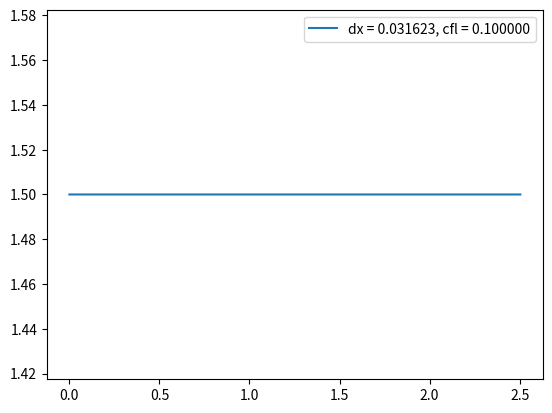

The script that saved this image:
import numpy as np
import matplotlib.pyplot as plt
from scipy import optimize as opt
import itertools

# Press Maj+F10 to execute it or replace it with your code.
# Press Double Shift to search everywhere for classes, files, tool windows, actions, and settings.


def integrale_volume_div(center_value, face_value, cl=1, dS=1., schema='center'):
    """
    Calcule le delta de convection aux bords des cellules
    :param dS:
    :param schema:
    :param center_value: les valeurs présentes aux centres des cellules
    :param face_value: les valeurs présentes aux faces des cellules
    :param cl: si cl = 1, on prend des gradients nuls aux bords du domaine
    :return: le delta au centre
    """
    if len(center_value.shape) != 1 or len(face_value.shape) != 1:
        raise NotImplementedError
    if center_value.shape[0] != face_value.shape[0] - 1:
        print('Le tableau des valeurs aux faces ne correspond pas au tableau des valeurs au centre')
        print(center_value.shape, face_value.shape)
        raise NotImplementedError
    if schema is 'upwind':
        interpolated_value = interpolate_from_center_to_face_upwind(center_value, cl)
    elif schema is 'center':
        interpolated_value = interpolate_from_center_to_face_center(center_value, cl)
    elif schema is 'weno':
        interpolated_value = interpolate_form_center_to_face_weno(center_value, cl=1)
    else:
        raise NotImplementedError
    flux = interpolated_value * face_value * dS
    # plt.figure(1)
    # plt.plot(flux)
    # plt.show(block=False)
    delta_center_value = flux[1:] - flux[:-1]
    return dS * delta_center_value


def interpolate_from_center_to_face_center(center_value, cl=1):
    interpolated_value = np.zeros((center_value.shape[0] + 1,))
    interpolated_value[1:-1] = (center_value[:-1] + center_value[1:]) / 2.
    if cl == 1:
        interpolated_value[0] = (center_value[0] + center_value[-1]) / 2.
        interpolated_value[-1] = (center_value[0] + center_value[-1]) / 2.
    elif cl == 2:
        interpolated_value[0] = interpolated_value[1]
        interpolated_value[-1] = interpolated_value[-2]
    else:
        raise NotImplementedError
    return interpolated_value


def interpolate_from_center_to_face_upwind(center_value, cl=1):
    interpolated_value = np.zeros((center_value.shape[0] + 1,))
    interpolated_value[1:] = center_value
    if cl == 2:
        interpolated_value[0] = interpolated_value[1]
        interpolated_value[-1] = interpolated_value[-2]
    elif cl == 1:
        interpolated_value[0] = center_value[-1]
    else:
        raise NotImplementedError
    return interpolated_value


def interpolate_form_center_to_face_weno(a, cl=1):
    """
    Weno scheme
    :param a: the scalar value at the center of the cell
    :param cl: conditions aux limites, cl = 1: périodicité
    :return: les valeurs interpolées aux faces de la face -1/2 à la face n+1/2
    """
    if cl == 1:
        center_values = np.r_[a[-3:], a, a[:2]]
    else:
        raise NotImplementedError
    ujm2 = center_values[:-4]
    ujm1 = center_values[1:-3]
    uj = center_values[2:-2]
    ujp1 = center_values[3:-1]
    ujp2 = center_values[4:]
    f1 = 1. / 3 * ujm2 - 7. / 6 * ujm1 + 11. / 6 * uj
    f2 = -1. / 6 * ujm1 + 5. / 6 * uj + 1. / 3 * ujp1
    f3 = 1. / 3 * uj + 5. / 6 * ujp1 - 1. / 6 * ujp2
    eps = np.array(10. ** -6)
    b1 = 13. / 12 * (ujm2 - 2 * ujm1 + uj) ** 2 + 1. / 4 * (ujm2 - 4 * ujm1 + 3 * uj) ** 2
    b2 = 13. / 12 * (ujm1 - 2 * uj + ujp1) ** 2 + 1. / 4 * (ujm1 - ujp1) ** 2
    b3 = 13. / 12 * (uj - 2 * ujp1 + ujp2) ** 2 + 1. / 4 * (3 * uj - 4 * ujp1 + ujp2) ** 2
    w1 = 1. / 10 / (eps + b1) ** 2
    w2 = 3. / 5 / (eps + b2) ** 2
    w3 = 3. / 10 / (eps + b3) ** 2
    sum_w = w1 + w2 + w3
    w1 /= sum_w
    w2 /= sum_w
    w3 /= sum_w
    interpolated_value = f1 * w1 + f2 * w2 + f3 * w3
    return interpolated_value


def grad(center_value, dx=1, cl=1):
    """
    Calcule le gradient aux faces
    :param center_value: globalement lambda
    :param cl: si cl = 1 les gradients aux bords sont nuls
    :param dx: le delta x
    :return: le gradient aux faces
    """
    if len(center_value.shape) != 1:
        raise NotImplementedError
    gradient = np.zeros(center_value.shape[0] + 1)
    gradient[1:-1] = (center_value[1:] - center_value[:-1]) / dx
    if cl == 1:
        gradient[0] = (center_value[0] - center_value[-1]) / dx
        gradient[-1] = (center_value[0] - center_value[-1]) / dx
    if cl == 2:
        gradient[0] = 0
        gradient[-1] = 0
    return gradient


def grad_center(center_value, dx=1., cl=1):
    """
    Ce schéma calcule les gradients aux éléments, c'est expérimental pour avoir un lda_grad_T plus continu
    :param center_value:
    :param dx:
    :param cl:
    :return: les gradients au centres des cellules
    """
    if len(center_value.shape) != 1:
        raise NotImplementedError
    if cl == 1:
        center_extended = np.r_[center_value[-1], center_value, center_value[0]]
    else:
        raise NotImplementedError
    gradient = (center_extended[2:] - center_extended[:-2]) / (2. * dx)
    return gradient


def indicatrice_liquide(x, markers=None):
    i = np.ones_like(x)
    if markers is None:
        return i
    dx = x[1] - x[0]
    if markers[0] < markers[1]:
        i[(x > markers[0]) & (x < markers[1])] = 0.
    else:
        i[(x > markers[0]) | (x < markers[1])] = 0.
    diph0 = (np.abs(x - markers[0]) < dx / 2.)
    i[diph0] = (markers[0] - x[diph0]) / dx + 1. / 2.
    diph1 = (np.abs(x - markers[1]) < dx / 2.)
    i[diph1] = -(markers[1] - x[diph1]) / dx + 1 / 2.
    return i


class Problem:
    def __init__(self, Delta, dx, lda1, lda2, rho_cp1, rho_cp2, markers, T0, v, dt, cfl=1., fo=1., schema='center',
                 diff=1., time_scheme='euler'):
        self.lda1 = lda1
        self.lda2 = lda2
        self.rho_cp1 = rho_cp1
        self.rho_cp2 = rho_cp2
        self.Delta = Delta
        # self.x = np.linspace(0, Delta, int(Delta/dx)+1)
        self.x = np.linspace(dx / 2., Delta - dx / 2., int(Delta / dx))
        self.x_f = np.linspace(0, Delta, int(Delta / dx) + 1)
        dx = self.x[1] - self.x[0]
        self.dx = dx
        self.markers = np.array(markers)
        self.T = np.array(T0)
        self.v = v
        self.cfl_lim = cfl
        self.dt = get_time(cfl, fo, dt, v, dx, rho_cp1, rho_cp2, lda1, lda2)
        self.schema = schema
        self.diff = diff
        self.time = 0.
        self.time_scheme = time_scheme
        if self.v == 0.:
            self.cas = 'diffusion'
        elif self.diff == 0.:
            self.cas = 'convection'
        else:
            self.cas = 'mixte'

    @property
    def name(self):
        if self.v == 0.:
            return 'Cas : %s, %s, %s, dx = %g, dt = %g' % (self.cas, self.time_scheme, self.schema, self.dx,
                                                           self.dt)
        elif self.diff == 0.:
            return 'Cas : %s, %s, %s, dx = %g, cfl = %g' % (self.cas, self.time_scheme, self.schema, self.dx,
                                                            self.cfl)
        else:
            return 'Cas : %s, %s, %s, dx = %g, dt = %g, cfl = %g' % (self.cas, self.time_scheme, self.schema,
                                                                     self.dx, self.dt, self.cfl)

    @property
    def cfl(self):
        return self.v*self.dt/self.dx

    @property
    def Lda_h(self):
        # lda = np.ones_like(self.x)*self.lda1
        # lda[(self.x > self.markers[0]) & (self.x < self.markers[1])] = self.lda2
        return 1. / (self.I / self.lda1 + (1. - self.I) / self.lda2)

    @property
    def rho_cp_a(self):
        return self.I * self.rho_cp1 + (1. - self.I) * self.rho_cp2

    @property
    def rho_cp_h(self):
        return 1. / (self.I / self.rho_cp1 + (1. - self.I) / self.rho_cp2)

    @property
    def I(self):
        i = indicatrice_liquide(self.x, self.markers)
        return i

    def update_markers(self):
        self.markers = self.markers + self.v * self.dt
        self.markers[self.markers > self.Delta] -= self.Delta

    def compute_energy(self, dS=1.):
        return np.sum(self.rho_cp_a * self.T * dS * self.dx)

    def timestep(self, n=None, t_fin=None, plot_for_each=1, number_of_plots=None, plotter=None, debug=False):
        if (n is None) and (t_fin is None):
            raise NotImplementedError
        if t_fin is not None:
            n = int(t_fin / self.dt)
        if number_of_plots is not None:
            plot_for_each = int(n / number_of_plots)
        dS = 1.
        energy = np.zeros((n + 1,))
        t = np.linspace(0, n * self.dt, n + 1)
        energy[0] = self.compute_energy()
        for i in range(n):
            if self.time_scheme is 'euler':
                self.euler_timestep(dS=dS, diff=self.diff, debug=(debug & (i % plot_for_each == 0)))
            elif self.time_scheme is 'rk4':
                self.rk4_timestep(dS=1., diff=self.diff, debug=(debug & (i % plot_for_each == 0)))
            self.time += self.dt
            energy[i + 1] = self.compute_energy()
            if (i % plot_for_each == 0) and (plotter is not None):
                plotter.plot(self)
        return t, energy

    def euler_timestep(self, dS=1., diff=1., debug=False):
        int_div_T_u = 1 / (dS * self.dx) * integrale_volume_div(self.T, self.v * np.ones((self.T.shape[0] + 1,)), dS=dS,
                                                                schema=self.schema)
        int_div_lda_grad_T = 1. / (dS * self.dx) * integrale_volume_div(self.Lda_h, grad(self.T, dx=self.dx), dS=dS)
        if debug:
            plt.figure()
            plt.plot(self.x, 1. / self.rho_cp_h, label='rho_cp_inv_h, time = %f' % self.time)
            plt.plot(self.x, int_div_lda_grad_T, label='div_lda_grad_T, time = %f' % self.time)
            plt.xticks(self.x_f)
            plt.grid(which='major')
            maxi = max(np.max(int_div_lda_grad_T), np.max(1. / self.rho_cp_h))
            mini = min(np.min(int_div_lda_grad_T), np.min(1. / self.rho_cp_h))
            plt.plot([self.markers[0]] * 2, [mini, maxi], '--')
            plt.plot([self.markers[1]] * 2, [mini, maxi], '--')
            plt.legend()
        self.T += self.dt * (-int_div_T_u + diff * 1. / self.rho_cp_h * int_div_lda_grad_T)
        self.update_markers()

    def rk4_timestep(self, dS=1., diff=1., debug=False):
        T_int = self.T.copy()
        K = [0.]
        pas_de_temps = np.array([0, 0.5, 0.5, 1.])
        for h in pas_de_temps:
            T = T_int + h * self.dt * K[-1]
            int_div_T_u = -1 / (dS * self.dx) * integrale_volume_div(T, self.v * np.ones((T.shape[0] + 1,)), dS=dS,
                                                                     schema=self.schema)
            markers_int = self.markers + self.v * h * self.dt
            markers_int[markers_int > self.Delta] -= self.Delta
            temp_I = indicatrice_liquide(self.x, markers_int)
            Lda_h = 1. / (temp_I / self.lda1 + (1. - temp_I) / self.lda2)
            rho_cp_inv_h = temp_I / self.rho_cp1 + (1. - temp_I) / self.rho_cp2
            div_lda_grad_T = 1 / (dS * self.dx) * integrale_volume_div(Lda_h, grad(T, dx=self.dx), dS=dS,
                                                                       schema=self.schema)
            rho_cp_inv_int_div_lda_grad_T = diff * rho_cp_inv_h * div_lda_grad_T
            K.append(int_div_T_u + rho_cp_inv_int_div_lda_grad_T)
            if debug:
                plt.figure('sous-pas de temps %f' % (len(K) - 2))
                plt.plot(self.x_f, interpolate_form_center_to_face_weno(Lda_h) * grad(T, dx=self.dx),
                         label='lda_h grad T, time = %f' % self.time)
                plt.plot(self.x, rho_cp_inv_h, label='rho_cp_inv_h, time = %f' % self.time)
                plt.plot(self.x, div_lda_grad_T, label='div_lda_grad_T, time = %f' % self.time)
                maxi = max(np.max(div_lda_grad_T), np.max(rho_cp_inv_int_div_lda_grad_T), np.max(rho_cp_inv_h))
                mini = min(np.min(div_lda_grad_T), np.min(rho_cp_inv_int_div_lda_grad_T), np.min(rho_cp_inv_h))
                plt.plot([self.markers[0] + self.v * h] * 2, [mini, maxi], '--')
                plt.plot([self.markers[1] + self.v * h] * 2, [mini, maxi], '--')
                plt.xticks(self.x_f)
                plt.grid(b=True, which='major')
                plt.legend()
        coeff = np.array([1. / 6, 1 / 3., 1 / 3., 1. / 6])
        self.T += np.sum(self.dt * coeff * np.array(K[1:]).T, axis=-1)
        self.update_markers()


class ProblemConserv(Problem):
    def __init__(self, Delta, dx, lda1, lda2, rho_cp1, rho_cp2, markers, T0, v, dt, cfl=1., fo=1., schema='center',
                 diff=1., time_scheme='euler'):
        super().__init__(Delta, dx, lda1, lda2, rho_cp1, rho_cp2, markers, T0, v, dt, cfl, fo, schema, diff,
                         time_scheme)

    @property
    def name(self):
        return 'Forme conservative 1, ' + super().name

    def euler_timestep(self, dS=1., diff=1., debug=False):
        markers_np1 = self.markers + self.v * self.dt
        markers_np1[markers_np1 > self.Delta] -= self.Delta
        Inp1 = indicatrice_liquide(self.x, markers_np1)
        rho_cp_np1 = self.rho_cp1*Inp1 + self.rho_cp2*(1.-Inp1)
        int_div_rho_cp_T_u = 1 / (dS * self.dx) * integrale_volume_div(self.rho_cp_a*self.T, self.v * np.ones((self.T.shape[0] + 1,)), dS=dS,
                                                                       schema=self.schema)
        int_div_lda_grad_T = 1. / (dS * self.dx) * integrale_volume_div(self.Lda_h, grad(self.T, dx=self.dx), dS=dS)
        if debug:
            plt.figure()
            plt.plot(self.x, 1. / self.rho_cp_h, label='rho_cp_inv_h, time = %f' % self.time)
            plt.plot(self.x, int_div_lda_grad_T, label='div_lda_grad_T, time = %f' % self.time)
            plt.xticks(self.x_f)
            plt.grid(which='major')
            maxi = max(np.max(int_div_lda_grad_T), np.max(1. / self.rho_cp_h))
            mini = min(np.min(int_div_lda_grad_T), np.min(1. / self.rho_cp_h))
            plt.plot([self.markers[0]] * 2, [mini, maxi], '--')
            plt.plot([self.markers[1]] * 2, [mini, maxi], '--')
            plt.legend()
        self.T = self.rho_cp_a * self.T / rho_cp_np1 + self.dt / rho_cp_np1 * (-int_div_rho_cp_T_u + diff * int_div_lda_grad_T)
        self.update_markers()

    def rk4_timestep(self, dS=1., diff=1., debug=False):
        T_int = self.T.copy()
        K = [0.]
        pas_de_temps = np.array([0, 0.5, 0.5, 1.])
        for h in pas_de_temps:
            markers_int = self.markers + self.v * self.dt * h
            markers_int[markers_int > self.Delta] -= self.Delta
            temp_I = indicatrice_liquide(self.x, markers_int)
            rho_cp_int = self.rho_cp1 * temp_I + self.rho_cp2 * (1. - temp_I)
            T = T_int + h * self.dt * K[-1]
            int_div_rho_cp_T_u = 1 / (dS * self.dx) * integrale_volume_div(rho_cp_int*T,
                                                                           self.v * np.ones((T.shape[0] + 1,)), dS=dS,
                                                                           schema=self.schema)
            Lda_h = 1. / (temp_I / self.lda1 + (1. - temp_I) / self.lda2)
            # rho_cp_inv_h = temp_I / self.rho_cp1 + (1. - temp_I) / self.rho_cp2
            div_lda_grad_T = 1 / (dS * self.dx) * integrale_volume_div(Lda_h, grad(T, dx=self.dx), dS=dS,
                                                                       schema=self.schema)
            int_div_lda_grad_T = diff * div_lda_grad_T
            K.append(-int_div_rho_cp_T_u + int_div_lda_grad_T)
            if debug:
                plt.figure('sous-pas de temps %f' % (len(K) - 2))
                plt.plot(self.x_f, interpolate_form_center_to_face_weno(Lda_h) * grad(T, dx=self.dx),
                         label='lda_h grad T, time = %f' % self.time)
                plt.plot(self.x, div_lda_grad_T, label='div_lda_grad_T, time = %f' % self.time)
                maxi = max(np.max(div_lda_grad_T), np.max(int_div_lda_grad_T))
                mini = min(np.min(div_lda_grad_T), np.min(int_div_lda_grad_T))
                plt.plot([self.markers[0] + self.v * h] * 2, [mini, maxi], '--')
                plt.plot([self.markers[1] + self.v * h] * 2, [mini, maxi], '--')
                plt.xticks(self.x_f)
                plt.grid(b=True, which='major')
                plt.legend()
        markers_np1 = self.markers + self.v * self.dt
        markers_np1[markers_np1 > self.Delta] -= self.Delta
        temp_I = indicatrice_liquide(self.x, markers_np1)
        rho_cp_np1 = self.rho_cp1 * temp_I + self.rho_cp2 * (1. - temp_I)
        coeff = np.array([1. / 6, 1 / 3., 1 / 3., 1. / 6])
        self.T = self.rho_cp_a*self.T/rho_cp_np1 + 1./rho_cp_np1 * np.sum(self.dt * coeff * np.array(K[1:]).T, axis=-1)
        self.update_markers()


class ProblemConserv2(Problem):
    def __init__(self, Delta, dx, lda1, lda2, rho_cp1, rho_cp2, markers, T0, v, dt, cfl=1., fo=1., schema='center',
                 diff=1., time_scheme='euler'):
        super().__init__(Delta, dx, lda1, lda2, rho_cp1, rho_cp2, markers, T0, v, dt, cfl, fo, schema, diff,
                         time_scheme)

    @property
    def name(self):
        return 'Forme conservative boniou, ' + super().name

    def euler_timestep(self, dS=1., diff=1., debug=False):
        markers_np1 = self.markers + self.v * self.dt
        markers_np1[markers_np1 > self.Delta] -= self.Delta
        Inp1 = indicatrice_liquide(self.x, markers_np1)
        rho_cp_np1 = self.rho_cp1*Inp1 + self.rho_cp2*(1.-Inp1)
        int_div_rho_cp_u = 1 / (dS * self.dx) * integrale_volume_div(self.rho_cp_a, self.v * np.ones((self.T.shape[0] + 1,)), dS=dS,
                                                                     schema=self.schema)
        rho_cp_etoile = self.rho_cp_a + self.dt * int_div_rho_cp_u
        int_div_rho_cp_T_u = 1 / (dS * self.dx) * integrale_volume_div(self.rho_cp_a*self.T, self.v * np.ones((self.T.shape[0] + 1,)), dS=dS,
                                                                       schema=self.schema)
        int_div_lda_grad_T = 1. / (dS * self.dx) * integrale_volume_div(self.Lda_h, grad(self.T, dx=self.dx), dS=dS)
        if debug:
            plt.figure()
            plt.plot(self.x, 1. / self.rho_cp_h, label='rho_cp_inv_h, time = %f' % self.time)
            plt.plot(self.x, int_div_lda_grad_T, label='div_lda_grad_T, time = %f' % self.time)
            plt.xticks(self.x_f)
            plt.grid(which='major')
            maxi = max(np.max(int_div_lda_grad_T), np.max(1. / self.rho_cp_h))
            mini = min(np.min(int_div_lda_grad_T), np.min(1. / self.rho_cp_h))
            plt.plot([self.markers[0]] * 2, [mini, maxi], '--')
            plt.plot([self.markers[1]] * 2, [mini, maxi], '--')
            plt.legend()
        self.T += self.dt / rho_cp_etoile * (int_div_rho_cp_u * self.T +
                                             (- int_div_rho_cp_T_u + diff * int_div_lda_grad_T))
        self.update_markers()

    def rk4_timestep(self, dS=1., diff=1., debug=False):
        raise NotImplementedError
        T_int = self.T.copy()
        K = [0.]
        pas_de_temps = np.array([0, 0.5, 0.5, 1.])
        for h in pas_de_temps:
            markers_int = self.markers + self.v * self.dt * h
            markers_int[markers_int > self.Delta] -= self.Delta
            temp_I = indicatrice_liquide(self.x, markers_int)
            rho_cp_int = self.rho_cp1 * temp_I + self.rho_cp2 * (1. - temp_I)
            T = T_int + h * self.dt * K[-1]
            int_div_rho_cp_T_u = 1 / (dS * self.dx) * integrale_volume_div(rho_cp_int*T,
                                                                           self.v * np.ones((T.shape[0] + 1,)), dS=dS,
                                                                           schema=self.schema)
            Lda_h = 1. / (temp_I / self.lda1 + (1. - temp_I) / self.lda2)
            # rho_cp_inv_h = temp_I / self.rho_cp1 + (1. - temp_I) / self.rho_cp2
            div_lda_grad_T = 1 / (dS * self.dx) * integrale_volume_div(Lda_h, grad(T, dx=self.dx), dS=dS,
                                                                       schema=self.schema)
            int_div_lda_grad_T = diff * div_lda_grad_T
            K.append(-int_div_rho_cp_T_u + int_div_lda_grad_T)
            if debug:
                plt.figure('sous-pas de temps %f' % (len(K) - 2))
                plt.plot(self.x_f, interpolate_form_center_to_face_weno(Lda_h) * grad(T, dx=self.dx),
                         label='lda_h grad T, time = %f' % self.time)
                plt.plot(self.x, div_lda_grad_T, label='div_lda_grad_T, time = %f' % self.time)
                maxi = max(np.max(div_lda_grad_T), np.max(int_div_lda_grad_T))
                mini = min(np.min(div_lda_grad_T), np.min(int_div_lda_grad_T))
                plt.plot([self.markers[0] + self.v * h] * 2, [mini, maxi], '--')
                plt.plot([self.markers[1] + self.v * h] * 2, [mini, maxi], '--')
                plt.xticks(self.x_f)
                plt.grid(b=True, which='major')
                plt.legend()
        markers_np1 = self.markers + self.v * self.dt
        markers_np1[markers_np1 > self.Delta] -= self.Delta
        temp_I = indicatrice_liquide(self.x, markers_np1)
        rho_cp_np1 = self.rho_cp1 * temp_I + self.rho_cp2 * (1. - temp_I)
        coeff = np.array([1. / 6, 1 / 3., 1 / 3., 1. / 6])
        self.T = self.rho_cp_a*self.T/rho_cp_np1 + 1./rho_cp_np1 * np.sum(self.dt * coeff * np.array(K[1:]).T, axis=-1)
        self.update_markers()


def get_time(cfl, fo, dt, v, dx, rho_cp1, rho_cp2, lda1, lda2):
    # nombre CFL = 0.5
    if v > 10 ** (-15):
        dt_cfl = dx / v * cfl
    else:
        dt_cfl = 10 ** 15
    # nombre de fourier = 0.5
    dt_fo = dx ** 2 / max(lda1, lda2) * min(rho_cp2, rho_cp1) * fo
    # dt_fo = dx**2/max(lda1/rho_cp1, lda2/rho_cp2)*fo
    # minimum des 3
    dt = min(dt, dt_cfl, dt_fo)
    print(dt)
    return dt


def get_T(dx=0.1, Delta=10., lda_1=1., lda_2=1., markers=None):
    if markers is None:
        markers = np.array([0.25 * Delta, 0.75 * Delta])
    if markers[0] < markers[1]:
        m = np.mean(markers)
    else:
        m = np.mean([markers[0], markers[1] + Delta])
        if m > Delta:
            m -= Delta
    x = np.linspace(dx / 2., Delta - dx / 2., int(Delta / dx))
    T1 = lda_2 * np.cos(2 * np.pi * (x - m) / Delta)
    w = opt.fsolve(
        lambda y: y * np.sin(2 * np.pi * y * (markers[0] - m) / Delta) - np.sin(2 * np.pi * (markers[0] - m) / Delta),
        np.array(1.))
    b = lda_2 * np.cos(2 * np.pi / Delta * (markers[0] - m)) - lda_1 * np.cos(2 * np.pi * w / Delta * (markers[0] - m))
    T2 = lda_1 * np.cos(w * 2 * np.pi * ((x - m) / Delta)) + b
    T = T1.copy()
    if markers[0] < markers[1]:
        bulle = (x > markers[0]) & (x < markers[1])
    else:
        bulle = (x < markers[1]) | (x > markers[0])
    T[bulle] = T2[bulle]
    T -= np.min(T)
    T /= np.max(T)
    return x, T


def get_T_creneau(dx=0.1, Delta=10., markers=None):
    if markers is None:
        markers = np.array([0.25 * Delta, 0.75 * Delta])
    x = np.linspace(dx / 2., Delta - dx / 2., int(Delta / dx))
    T = 1. - indicatrice_liquide(x, markers)
    return x, T


# Press the green button in the gutter to run the script.
if __name__ == '__main__':
    Delta = 10.
    dx = 0.2
    lda_1 = 2.
    lda_2 = 2.
    rho_cp_1 = 1.
    rho_cp_2 = 1.
    markers = np.array([0.4 * Delta, 0.55 * Delta])
    v = 0.
    dt = 1.
    fo = 0.5

    t_fin = 1.
    t_m = []
    e_m = []
    Dx = 10. ** np.linspace(-1.5, -1, 1)
    Cfl = 10. ** np.linspace(-1, -0.5, 1)

    Cas_test = itertools.product(Dx, Cfl)

    for dx, cfl in Cas_test:
        # x, T = get_T(dx=dx, Delta=Delta, lda_1=lda_1, lda_2=lda_2, markers=markers)
        x, T = get_T_creneau(dx=dx, Delta=Delta, markers=markers)

        prob = Problem(Delta, dx, lda_1, lda_2, rho_cp_1, rho_cp_2, markers, T, v, dt, cfl, fo,
                       diff=0., schema='upwind', time_scheme='rk4')
        t, e = prob.timestep(n=10000, number_of_plots=3, debug=False)
        t_m.append(t)
        e_m.append(e)
    i = 0
    Cas_test = itertools.product(Dx, Cfl)
    for dx, cfl in Cas_test:
        plt.figure('energie')
        plt.plot(t_m[i], e_m[i], label='dx = %f, cfl = %f' % (dx, cfl))
        plt.legend()
        dedt = (e_m[i][-1] - e_m[i][0]) / (t_m[i][-1] - t_m[i][0])
        print('dx = %f, cfl = %f, dE/dt = %f' % (dx, cfl, dedt))
        i += 1
    plt.show()
